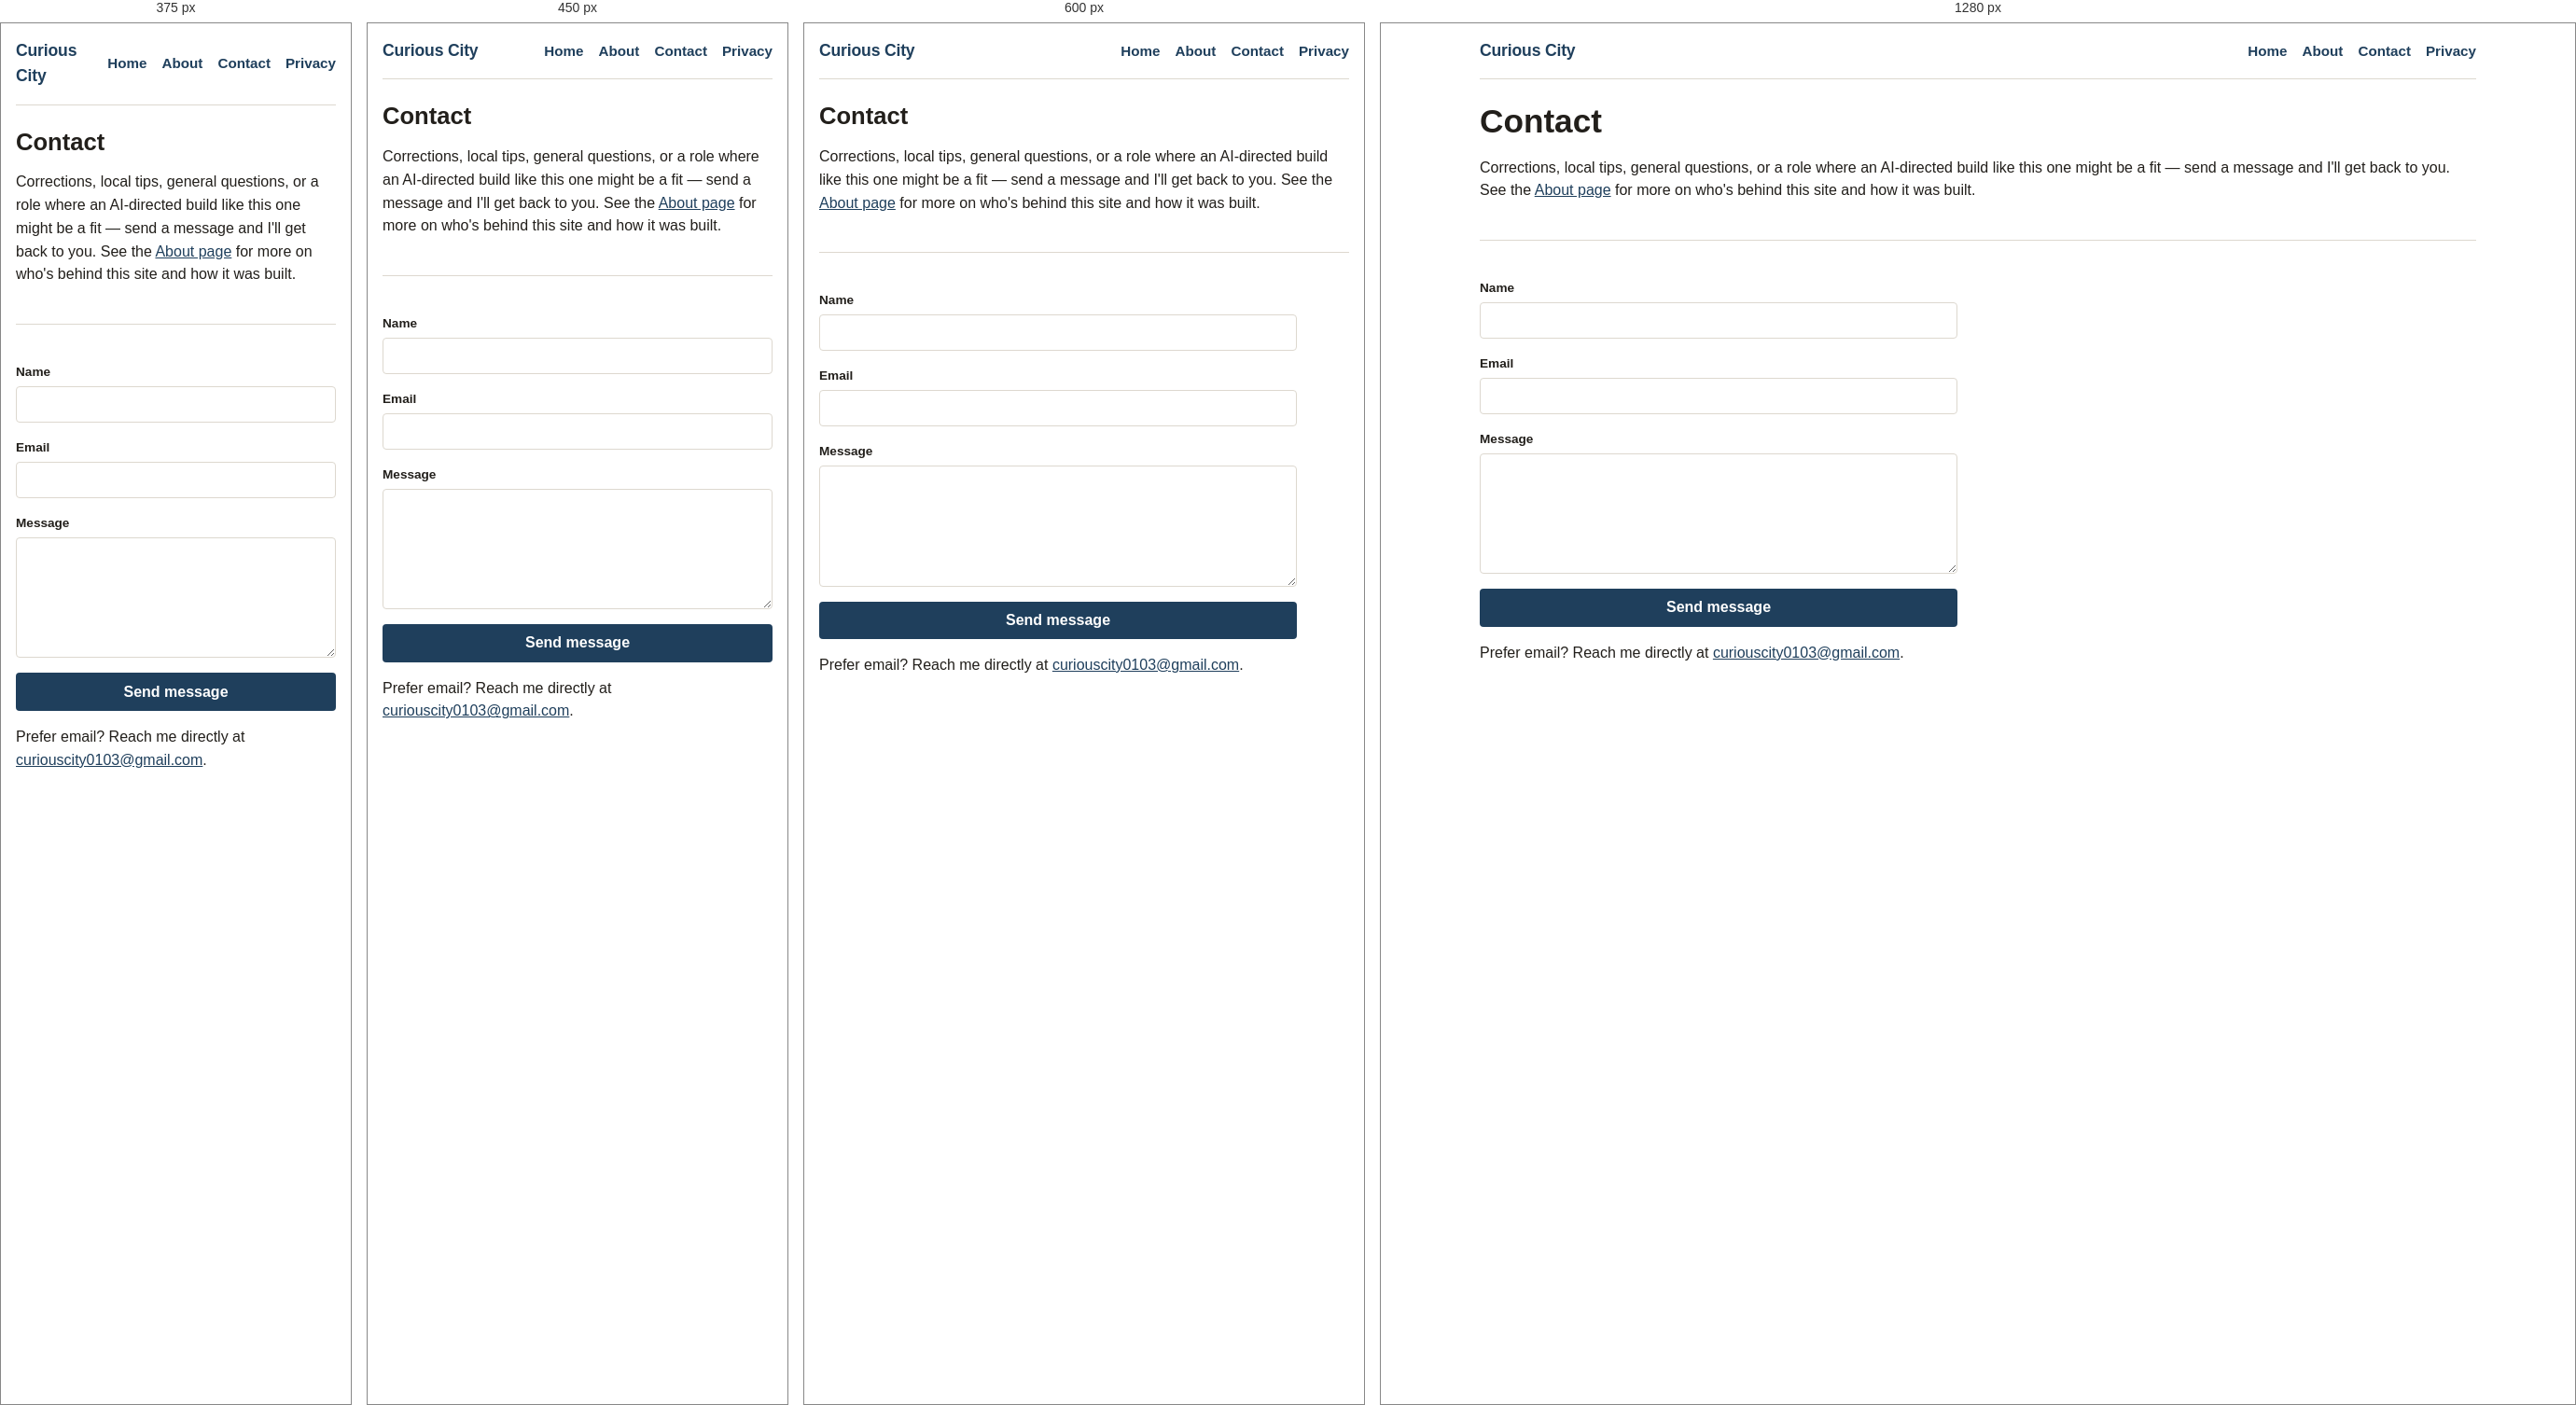
Rendered at 375 px, 450 px, 600 px and 1280 px, left to right.

<!-- file: contact.html -->
<!doctype html>
<html lang="en">
<head>
  <meta charset="utf-8" />
  <meta name="viewport" content="width=device-width, initial-scale=1" />
  <title>Contact | Curious City</title>
  <meta
    name="description"
    content="Get in touch with Yusuke Takakura about Curious City — corrections, local tips, or roles where an AI-directed build like this one might be a fit."
  />
  <link rel="canonical" href="https://ytakakura0103-hash.github.io/japan-travel-guide/contact.html" />
  <meta name="robots" content="noindex" />
  <link rel="icon" href="favicon.svg" type="image/svg+xml" />
  <link rel="preconnect" href="https://fonts.googleapis.com" />
  <link rel="preconnect" href="https://fonts.gstatic.com" crossorigin />
  <link
    href="https://fonts.googleapis.com/css2?family=Karla:wght@400;500;700&family=IBM+Plex+Mono:wght@500&display=swap"
    rel="stylesheet"
  />
  <link rel="stylesheet" href="styles/main.css" />
<body>
  <nav>
    <a href="index.html" class="site-brand">Curious City</a>
    <div class="nav-links">
      <a href="index.html">Home</a>
      <a href="about.html">About</a>
      <a href="contact.html">Contact</a>
      <a href="privacy.html">Privacy</a>
    </div>
  </nav>
  <main>
    <h1>Contact</h1>
    <p>
      Corrections, local tips, general questions, or a role where an AI-directed build like this one might be
      a fit — send a message and I'll get back to you. See the <a href="about.html">About page</a> for more on
      who's behind this site and how it was built.
    </p>
    <hr class="divider" />
    <form class="contact-form" action="https://formspree.io/f/mkjnjjjv" method="POST">
      <label for="contact-name">Name
        <input type="text" id="contact-name" name="name" required />
      </label>
      <label for="contact-email">Email
        <input type="email" id="contact-email" name="email" required />
      </label>
      <label for="contact-message">Message
        <textarea id="contact-message" name="message" rows="6" required></textarea>
      </label>
      <input type="hidden" name="_subject" value="New message from Curious City contact form" />
      <input type="hidden" name="_language" value="en" />
      <label class="contact-form-honeypot" aria-hidden="true">
        Leave this field blank
        <input type="text" name="_gotcha" tabindex="-1" autocomplete="off" />
      </label>
      <button type="submit" class="search-submit">Send message</button>
    </form>
    <p>
      Prefer email? Reach me directly at
      <a href="mailto:curiouscity0103@gmail.com">curiouscity0103@gmail.com</a>.
    </p>
  </main>
</body>
</html>


/* @media block from styles/main.css */
@media (max-width: 720px) {
  .city-photo-grid {
    grid-template-columns: repeat(3, 1fr);
  }
}

/* @media block from styles/main.css */
@media (max-width: 420px) {
  .city-photo-grid {
    grid-template-columns: repeat(2, 1fr);
  }
}

/* @media block from styles/main.css */
@media (max-width: 480px) {
  .search-form-row {
    flex-direction: column;
    align-items: stretch;
  }

  .search-form-row select {
    width: 100%;
  }
}